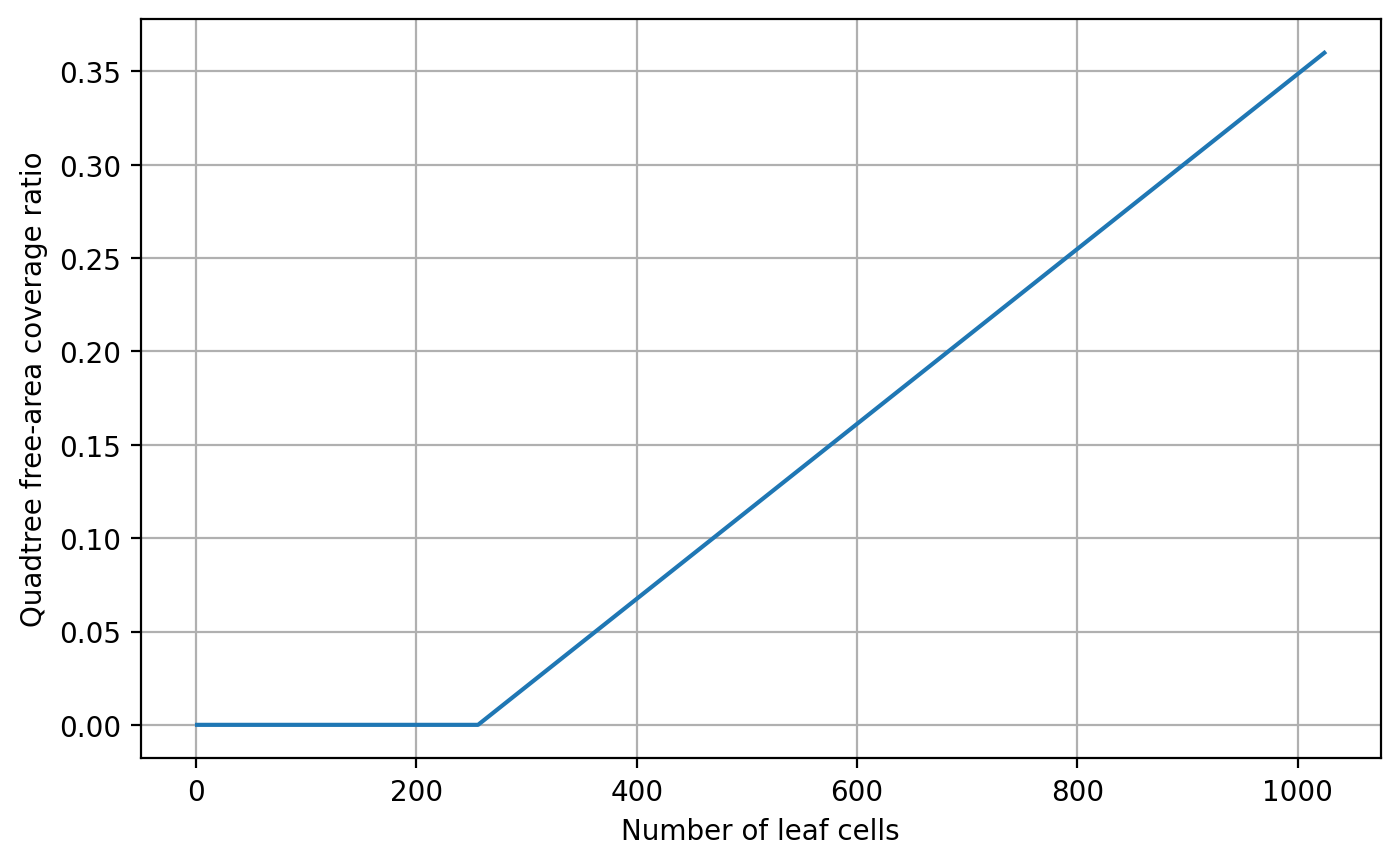

The file beside this chart, header and first rows:
num_sensors, quadtree_area, coverage_ratio
1, 0.0, 0.0
4, 0.0, 0.0
16, 0.0, 0.0
64, 0.0, 0.0
256, 0.0, 0.0
1024, 252.2, 0.36
